Run: headless pygame with SDL's dummy video driver; simulated clock (each Clock.tick advances the game by its frame time, no real sleeping); random seed 0; keys injected as events and as key.get_pressed() state; mouse plan: one left click at the window centre at the start of phase 2, then a move to the lower-right quarter at the start of phase 3.
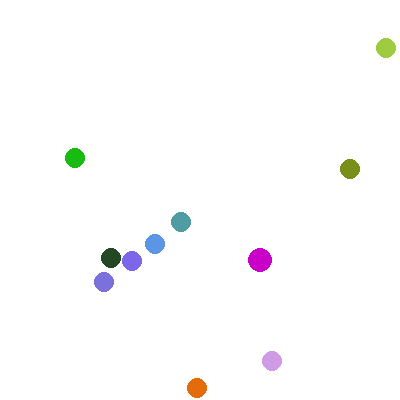
Frame 1 of 4 · flips 1–60 · no input
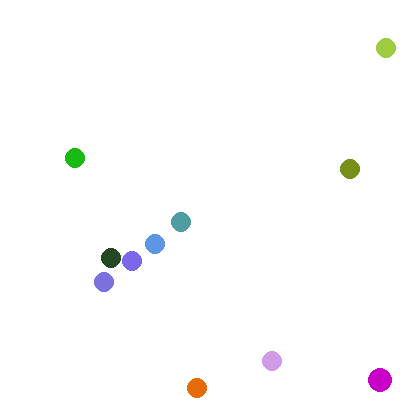
Frame 2 of 4 · flips 61–180 · clicked the window centre · tapped SPACE, RETURN · held RIGHT (→), D
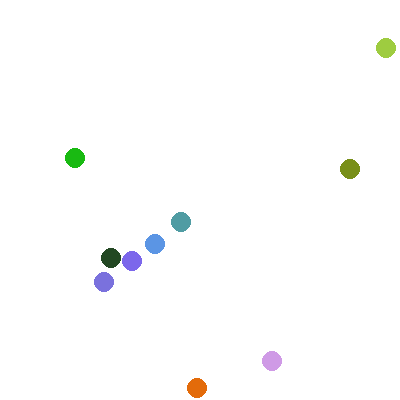
Frame 3 of 4 · flips 181–300 · moved the mouse to the lower-right quarter · held DOWN (↓), S
Frame 4 of 4 · flips 301–420 · held LEFT (←), A, UP (↑), W · screen unchanged from frame 3, image omitted

The pygame program that drew these frames:

import pygame
import math
import random

pygame.init()


# creates game screen and caption
screen = pygame.display.set_mode((400, 400))
pygame.display.set_caption("Slither")
clock = pygame.time.Clock()

# game variables
doExit = False  # variable to quit out of game loop

xPos = 200
yPos = 200
Vx = 1
Vy = 1
oldX = 200
oldY = 200
counter = 0

# classes are like a template that you build and then use to stamp out lots of copies of a particular object.


class pellet:
    def __init__(self, xPos, yPos, red, green, blue, radius):
        self.xPos = xPos
        self.yPos = yPos
        self.red = red
        self.green = green
        self.blue = blue
        self.radius = radius

    def draw(self):
        pygame.draw.circle(screen, (self.red, self.green,
                                    self.blue), (self.xPos, self.yPos), self.radius)

    def collide(self, x, y):
        if math.sqrt((x-self.xPos)*(x-self.xPos)+(y-self.yPos) * (y-self.yPos)) < self.radius + 6:
            self.xPos = random.randrange(0, 400)
            self.yPos = random.randrange(0, 400)
            self.red = random.randrange(0, 255)
            self.blue = random.randrange(0, 255)
            self.green = random.randrange(0, 255)
            self.radius = random.randrange(0, 30)
            return True


class tailSeg:
    def __init__(self, xPos, yPos):
        self.xPos = xPos
        self.yPos = yPos

    def update(self, xPos, yPos):
        self.xPos = xPos
        self.yPos = yPos

    def draw(self):
        pygame.draw.circle(screen, (200, 0, 0), (self.xPos, self.yPos), 12)

# end class pellet

# p1 = pellet(200, 50, 100, 20, 220, 10)
# p2 = pellet(120, 250, 0 , 180, 90, 30) #(position, position, color, color, color, size)
# p3 = pellet(50, 200, 0, 0, 0, 50)


pelletBag = list()
tail = list()

for i in range(10):
    pelletBag.append(pellet(random.randrange(0, 400), random.randrange(0, 400), random.randrange(0, 255), random.randrange(
        0, 255), random.randrange(0, 255), 10))
for i in range(10):
    if pelletBag[i].collide(xPos, yPos) == True:
        tail.append(tailSeg(oldX, oldY))


# BEGIN GAME LOOP######################################################
while not doExit:

    for event in pygame.event.get():
        if event.type == pygame.QUIT:
            doExit = True  # lets you quit program

    # Counter should be inside the game loop
    counter += 1

    # Reset counter if it reaches 20
    if counter == 20:
        counter = 0
        oldX = xPos
        oldY = yPos

        if len(tail) > 2:
            for i in range(len(tail)):
                tail[len(tail) - i - 1].xPos = tail[len(tail) - i - 2].xPos
                tail[len(tail) - i - 1].yPos = tail[len(tail) - i - 2].yPos
            if len(tail) > 0:
                tail[0].update(oldX, oldY)

    # Event handling for mouse motion
    for event in pygame.event.get():
        if event.type == pygame.MOUSEMOTION:
            mousePos = event.pos

            if mousePos[0] > xPos:
                Vx = 1
            else:
                Vx = -1
            if mousePos[1] > yPos:
                Vy = 1
            else:
                Vy = -1

    xPos += Vx
    yPos += Vy
    # render section-----------------------------------

    screen.fill((255, 255, 255))
    pygame.draw.circle(screen, (200, 0, 200), (xPos, yPos), 12)

    for i in range(10):
        pelletBag[i].collide(xPos, yPos)
    for i in range(10):
        pelletBag[i].draw()
    for i in range(len(tail)):
        tail[i].draw()

    pygame.display.flip()  # update graphics each game loop

# END GAME LOOP#######################################################
pygame.quit()
